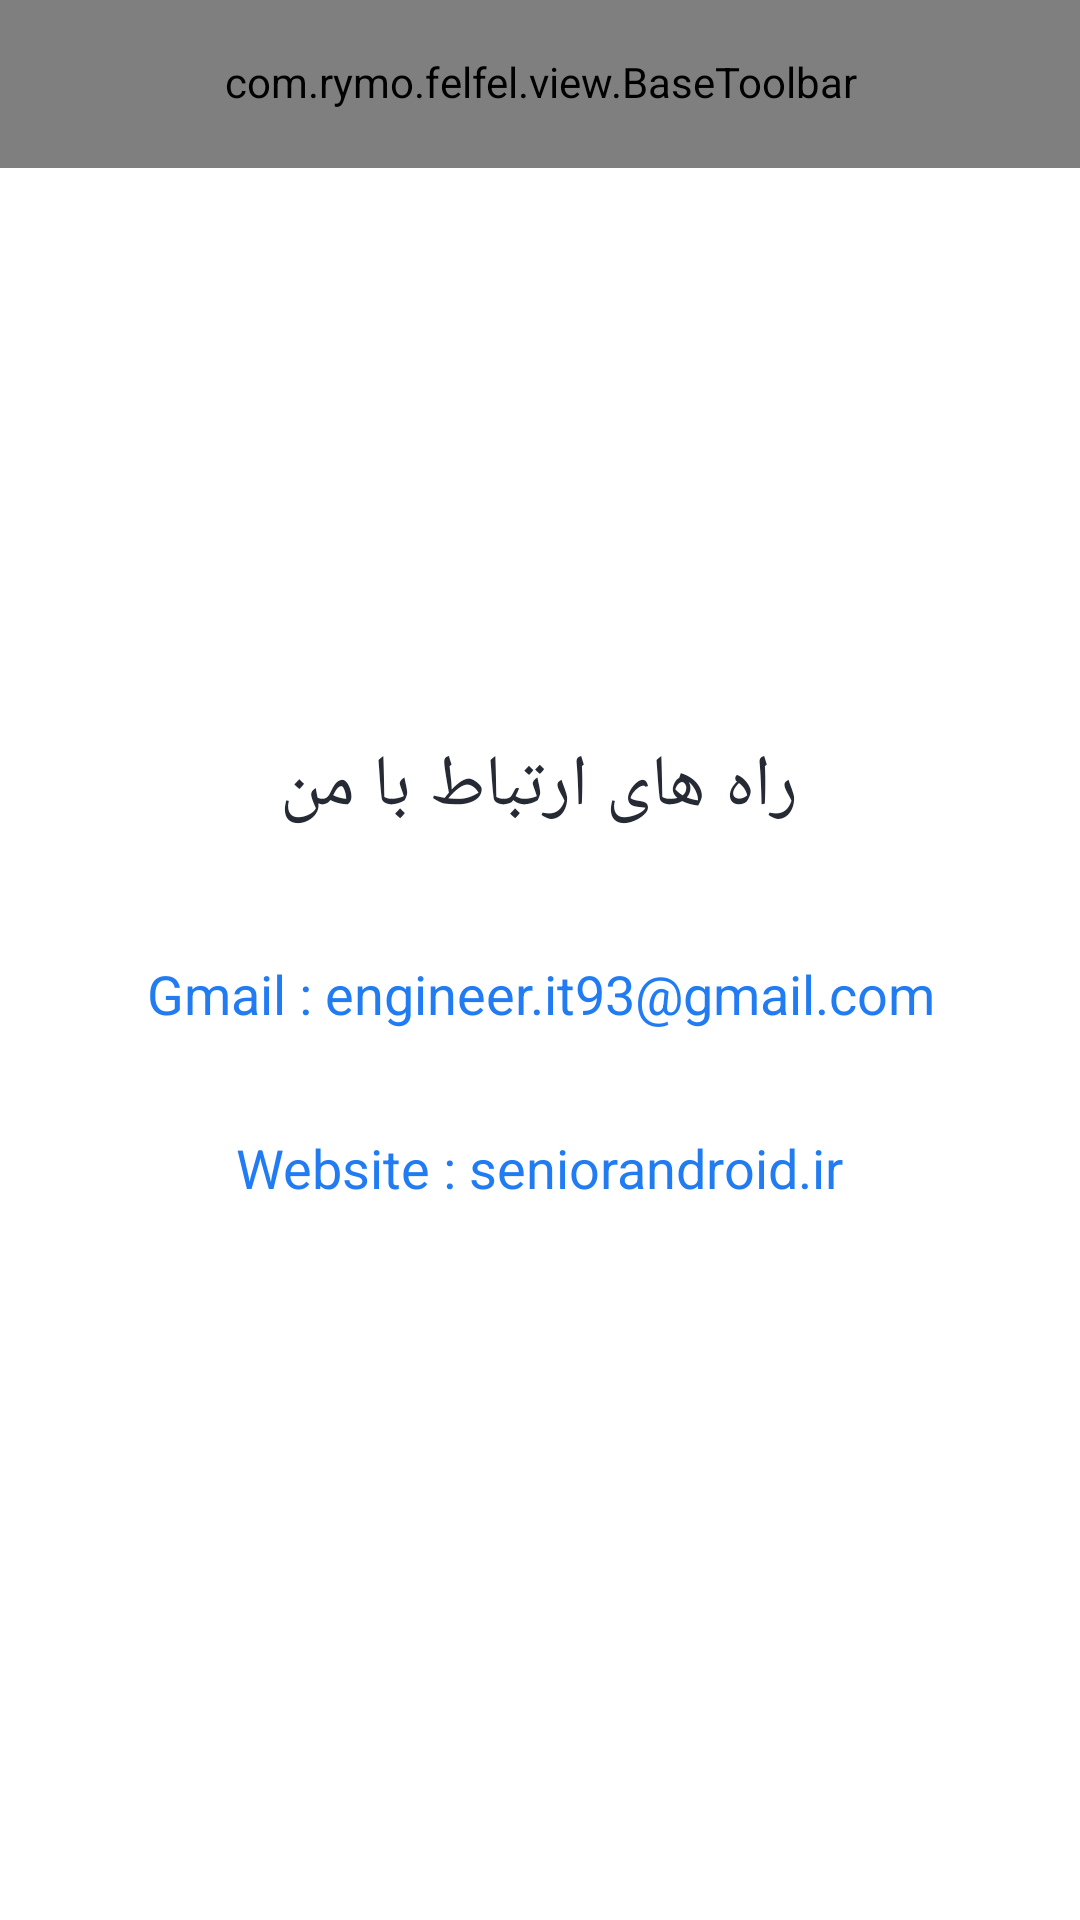

Layout XML and referenced resources for this Android screen:
<!-- AndroidManifest.xml: application theme AlarmAlertFullScreenLightTheme -->
<!-- res/layout/activity_about_me.xml -->
<?xml version="1.0" encoding="utf-8"?>
<layout xmlns:android="http://schemas.android.com/apk/res/android"
    xmlns:app="http://schemas.android.com/apk/res-auto"
    xmlns:tools="http://schemas.android.com/tools">

    <androidx.constraintlayout.widget.ConstraintLayout
        android:layout_width="match_parent"
        android:layout_height="match_parent"
        tools:context=".features.aboutMe.AboutMeActivity">

        <com.rymo.felfel.view.BaseToolbar
            android:id="@+id/toolbarView"
            android:layout_width="0dp"
            android:layout_height="56dp"
            app:bt_background="?colorPrimary"
            app:bt_showBack="true"
            app:bt_tint="?colorOnPrimary"
            app:bt_title="@string/aboutMe"
            app:layout_constraintEnd_toEndOf="parent"
            app:layout_constraintStart_toStartOf="parent"
            app:layout_constraintTop_toTopOf="parent" />

        <LinearLayout
            android:layout_width="match_parent"
            android:layout_height="match_parent"
            android:gravity="center"
            android:orientation="vertical"
            app:layout_constraintBottom_toBottomOf="parent"
            app:layout_constraintEnd_toEndOf="parent"
            app:layout_constraintStart_toStartOf="parent"
            app:layout_constraintTop_toTopOf="parent">

            <TextView
                android:id="@+id/titleTv"
                android:layout_width="wrap_content"
                android:layout_height="wrap_content"
                android:gravity="center"
                android:padding="20dp"
                android:text="@string/connectWithMeClick"
                android:textAppearance="?textAppearanceHeadline4" />

            <com.google.android.material.button.MaterialButton
                android:id="@+id/gmailBtn"
                style="@style/Widget.MaterialComponents.Button.TextButton"
                android:layout_width="wrap_content"
                android:layout_height="wrap_content"
                android:layout_marginTop="10dp"
                android:text="@string/myGmail"
                android:textAllCaps="false"
                android:textAppearance="?textAppearanceHeadline5"
                android:textColor="@color/blue" />

            <com.google.android.material.button.MaterialButton
                android:id="@+id/websiteBtn"
                style="@style/Widget.MaterialComponents.Button.TextButton"
                android:layout_width="wrap_content"
                android:layout_height="wrap_content"
                android:layout_marginTop="10dp"
                android:text="@string/myWebsite"
                android:textAllCaps="false"
                android:textAppearance="?textAppearanceHeadline5"
                android:textColor="@color/blue" />

        </LinearLayout>


    </androidx.constraintlayout.widget.ConstraintLayout>

</layout>
<!-- resources referenced by this layout -->
<resources>
  <color name="blue">#217CF3</color>
  <string name="aboutMe">درباره من</string>
  <string name="connectWithMeClick">راه های ارتباط با من</string>
  <string name="myGmail">Gmail : engineer.it93@gmail.com</string>
  <string name="myWebsite">Website : seniorandroid.ir</string>
  <color name="grey">#ffaaaaaa</color>
  <color name="bottomNavColor">@color/white</color>
  <color name="white">#FFFFFFFF</color>
  <color name="primary">#10823C</color>
  <color name="black">#262A35</color>
  <style name="TextAppearance.MyTheme.Headline1" parent="TextAppearance.MaterialComponents.Headline1">
          <item name="android:textColor">?colorPrimary</item>
          
      </style>
  <style name="TextAppearance.MyTheme.Headline2" parent="TextAppearance.MaterialComponents.Headline2">
          
          <item name="fontFamily">@font/primary_bold</item>
          <item name="android:fontFamily">@font/primary_bold</item>
          <item name="android:textColor">@color/black</item>
      </style>
  <style name="TextAppearance.MyTheme.Headline3" parent="TextAppearance.MaterialComponents.Headline3">
          
      </style>
  <style name="TextAppearance.MyTheme.Headline4" parent="TextAppearance.MaterialComponents.Headline4">
          <item name="android:textSize">24sp</item>
          <item name="android:textColor">?colorOnBackground</item>
      </style>
  <style name="TextAppearance.MyTheme.Headline5" parent="TextAppearance.MaterialComponents.Headline5">
  
          <item name="android:textSize">18sp</item>
          <item name="android:textColor">?colorOnBackground</item>
  
      </style>
  <style name="TextAppearance.MyTheme.Headline6" parent="TextAppearance.MaterialComponents.Headline6">
          <item name="fontFamily">@font/primary_bold</item>
          <item name="android:fontFamily">@font/primary_bold</item>
          <item name="android:textSize">16sp</item>
          <item name="android:textColor">@color/white</item>
          
      </style>
  <style name="TextAppearance.MyTheme.Subtitle1" parent="TextAppearance.MaterialComponents.Subtitle1">
          
      </style>
  <style name="TextAppearance.MyTheme.Subtitle2" parent="TextAppearance.MaterialComponents.Subtitle2">
          
      </style>
  <style name="TextAppearance.MyTheme.Body1" parent="TextAppearance.MaterialComponents.Body1">
          
          <item name="android:textColor">?colorOnSurface</item>
          <item name="android:textSize">14sp</item>
      </style>
  <style name="TextAppearance.MyTheme.Body2" parent="TextAppearance.MaterialComponents.Body2">
          
          <item name="android:textColor">?colorOnSurface</item>
          <item name="android:textSize">12sp</item>
      </style>
  <style name="TextAppearance.MyTheme.Button" parent="TextAppearance.MaterialComponents.Button">
          
      </style>
  <style name="TextAppearance.MyTheme.Caption" parent="TextAppearance.MaterialComponents.Caption">
          
      </style>
  <style name="TextAppearance.MyTheme.Overline" parent="TextAppearance.MaterialComponents.Overline">
          
      </style>
  <style name="MyBottomNavigationView" parent="Widget.MaterialComponents.BottomNavigationView">
          <item name="android:background">?android:colorBackground</item>
          <item name="itemRippleColor">@color/bottom_navigation_ripple</item>
          <item name="itemIconTint">@color/bottom_navigation_item_color</item>
          <item name="itemTextColor">@color/bottom_navigation_item_color</item>
          <item name="itemTextAppearanceActive">@style/ActiveItemBottomNavigationTextAppearance</item>
      </style>
  <color name="darkGray">#B3B6BE</color>
  <color name="gray">#EFEFEF</color>
  <style name="ActiveItemBottomNavigationTextAppearance" parent="TextAppearance.MyTheme.Caption">
          <item name="fontFamily">@font/primary_bold</item>
          <item name="android:fontFamily">@font/primary_bold</item>
      </style>
</resources>
